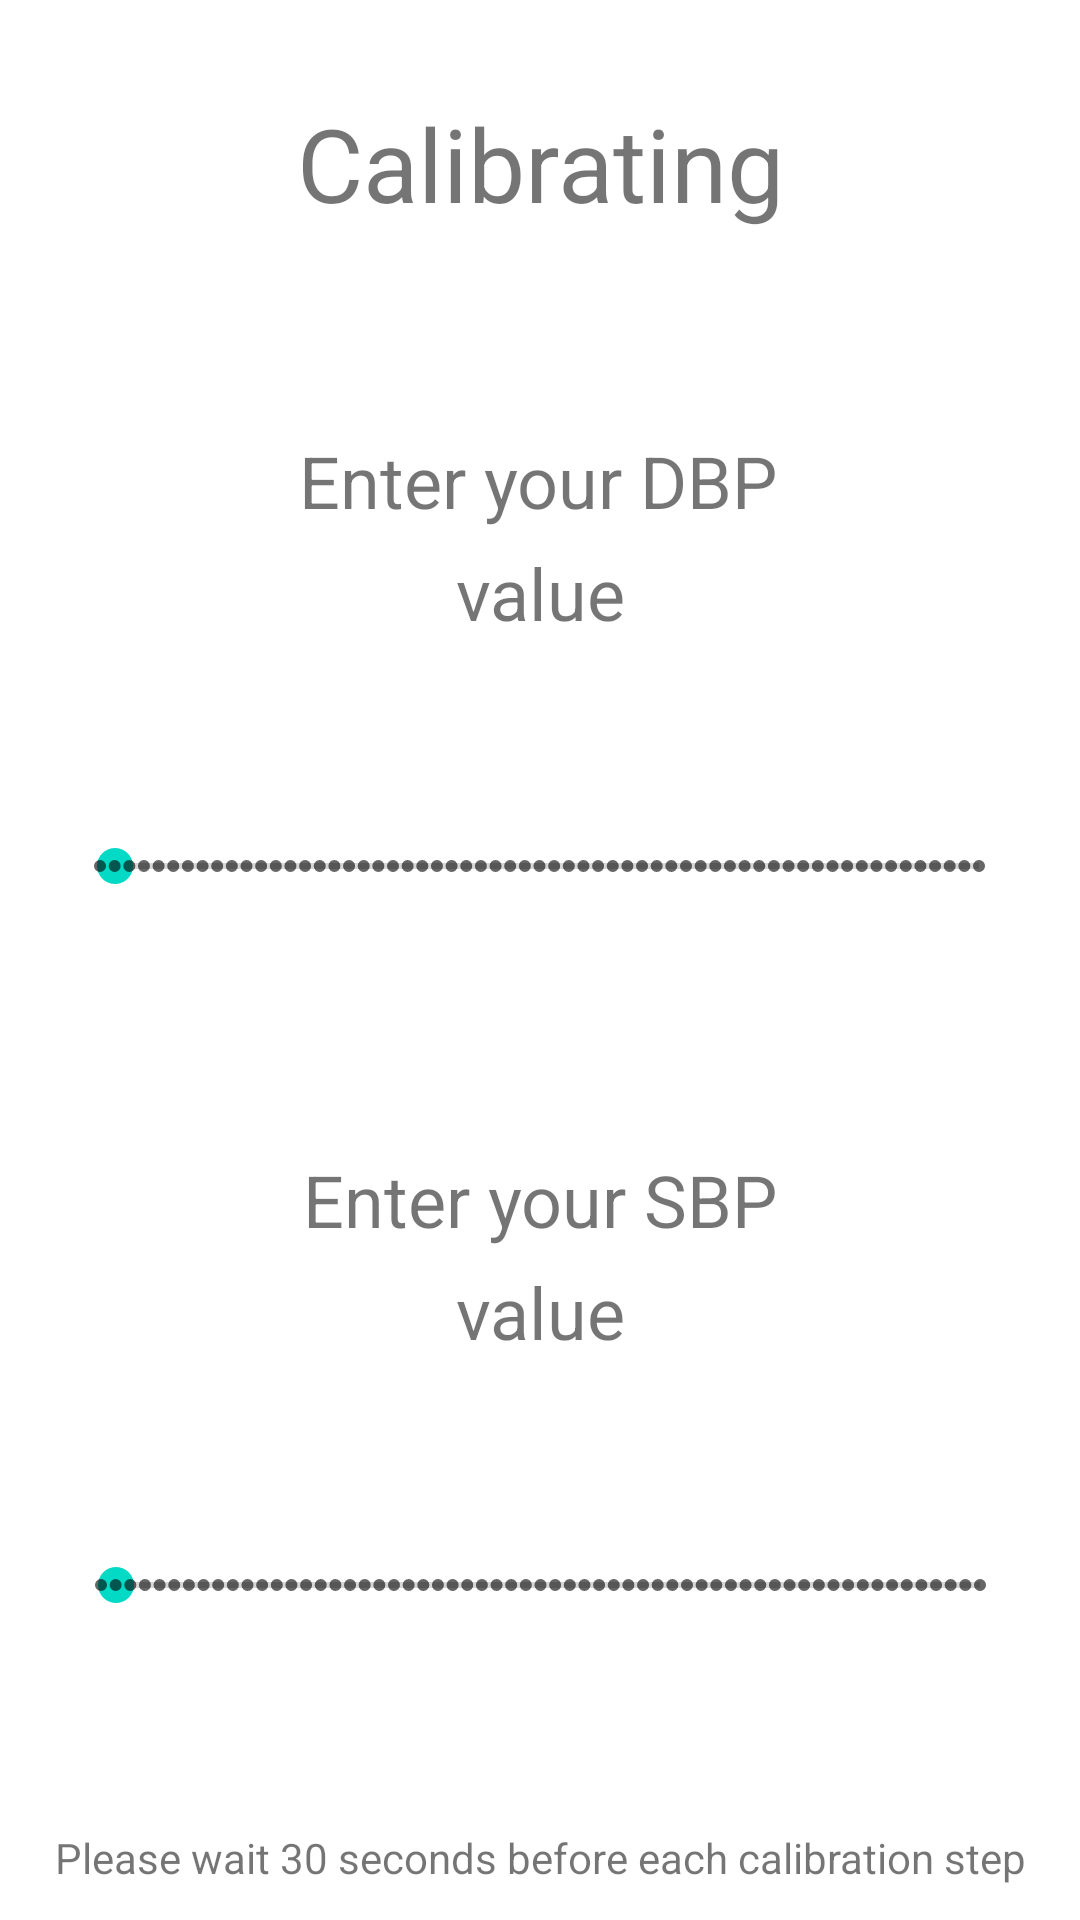

Write the Android layout XML for this screen, with the resource values it uses.
<!-- AndroidManifest.xml: application theme Theme.ChironSolutions -->
<!-- res/layout/fragment_settings_calibrate_dialog.xml -->
<?xml version="1.0" encoding="utf-8"?>
<androidx.constraintlayout.widget.ConstraintLayout xmlns:android="http://schemas.android.com/apk/res/android"
    xmlns:app="http://schemas.android.com/apk/res-auto"
    xmlns:tools="http://schemas.android.com/tools"
    android:layout_width="match_parent"
    android:layout_height="match_parent"
    tools:context=".ui.home.HomeFragment">

    <SeekBar
        android:id="@+id/idSBPSeekBar"
        style="@style/Widget.AppCompat.SeekBar.Discrete"
        android:layout_width="325dp"
        android:layout_height="140dp"
        android:layout_marginTop="5dp"
        android:max="60"
        android:progress="1"
        app:layout_constraintEnd_toEndOf="parent"
        app:layout_constraintStart_toStartOf="parent"
        app:layout_constraintTop_toBottomOf="@+id/idSBPValue" />

    <SeekBar
        android:id="@+id/idDBPSeekBar"
        style="@style/Widget.AppCompat.SeekBar.Discrete"
        android:layout_width="325dp"
        android:layout_height="140dp"
        android:layout_marginTop="5dp"
        android:max="60"
        android:progress="1"
        app:layout_constraintEnd_toEndOf="parent"
        app:layout_constraintHorizontal_bias="0.497"
        app:layout_constraintStart_toStartOf="parent"
        app:layout_constraintTop_toBottomOf="@+id/idDBPValue" />

    <TextView
        android:id="@+id/idDBPLabel"
        android:layout_width="wrap_content"
        android:layout_height="wrap_content"
        android:text="Enter your DBP"
        android:textAlignment="center"
        android:textSize="24sp"
        app:layout_constraintBottom_toBottomOf="parent"
        app:layout_constraintEnd_toEndOf="parent"
        app:layout_constraintHorizontal_bias="0.498"
        app:layout_constraintStart_toStartOf="parent"
        app:layout_constraintTop_toTopOf="parent"
        app:layout_constraintVertical_bias="0.237" />

    <TextView
        android:id="@+id/idSBPLabel"
        android:layout_width="wrap_content"
        android:layout_height="wrap_content"
        android:text="Enter your SBP"
        android:textAlignment="center"
        android:textSize="24sp"
        app:layout_constraintBottom_toBottomOf="parent"
        app:layout_constraintEnd_toEndOf="parent"
        app:layout_constraintStart_toStartOf="parent"
        app:layout_constraintTop_toBottomOf="@+id/idDBPSeekBar"
        app:layout_constraintVertical_bias="0.100000024" />

    <TextView
        android:id="@+id/idDBPValue"
        android:layout_width="wrap_content"
        android:layout_height="wrap_content"
        android:layout_marginTop="5dp"
        android:text="value"
        android:textAlignment="center"
        android:textSize="24sp"
        app:layout_constraintEnd_toEndOf="parent"
        app:layout_constraintStart_toStartOf="parent"
        app:layout_constraintTop_toBottomOf="@+id/idDBPLabel" />

    <TextView
        android:id="@+id/idSBPValue"
        android:layout_width="wrap_content"
        android:layout_height="wrap_content"
        android:layout_marginTop="5dp"
        android:text="value"
        android:textAlignment="center"
        android:textSize="24sp"
        app:layout_constraintEnd_toEndOf="parent"
        app:layout_constraintStart_toStartOf="parent"
        app:layout_constraintTop_toBottomOf="@+id/idSBPLabel" />

    <TextView
        android:id="@+id/idTitleLabel"
        android:layout_width="wrap_content"
        android:layout_height="wrap_content"
        android:text="Calibrating"
        android:textAlignment="center"
        android:textSize="34sp"
        app:layout_constraintBottom_toTopOf="@+id/idDBPLabel"
        app:layout_constraintEnd_toEndOf="parent"
        app:layout_constraintStart_toStartOf="parent"
        app:layout_constraintTop_toTopOf="parent"
        app:layout_constraintVertical_bias="0.32" />

    <TextView
        android:id="@+id/textView2"
        android:layout_width="wrap_content"
        android:layout_height="wrap_content"
        android:text="Please wait 30 seconds before each calibration step"
        android:textAlignment="center"
        app:layout_constraintBottom_toBottomOf="parent"
        app:layout_constraintEnd_toEndOf="parent"
        app:layout_constraintStart_toStartOf="parent"
        app:layout_constraintTop_toBottomOf="@+id/idSBPSeekBar" />
</androidx.constraintlayout.widget.ConstraintLayout>
<!-- resources referenced by this layout -->
<resources>
  <style name="Theme.ChironSolutions" parent="Theme.MaterialComponents.DayNight.DarkActionBar">
          
          <item name="colorPrimary">@color/purple_500</item>
          <item name="colorPrimaryVariant">@color/purple_700</item>
          <item name="colorOnPrimary">@color/white</item>
          
          <item name="colorSecondary">@color/teal_200</item>
          <item name="colorSecondaryVariant">@color/teal_700</item>
          <item name="colorOnSecondary">@color/black</item>
          
          <item name="android:statusBarColor" tools:targetApi="l">?attr/colorPrimaryVariant</item>
          
      </style>
  <!-- not gathered from this repository: default colours our renderer supplied (Android Studio template values) -->
  <color name="purple_500">#FF6200EE</color>
  <color name="purple_700">#FF3700B3</color>
  <color name="teal_200">#FF03DAC5</color>
  <color name="teal_700">#FF018786</color>
  <color name="black">#FF000000</color>
  <color name="white">#FFFFFFFF</color>
</resources>
